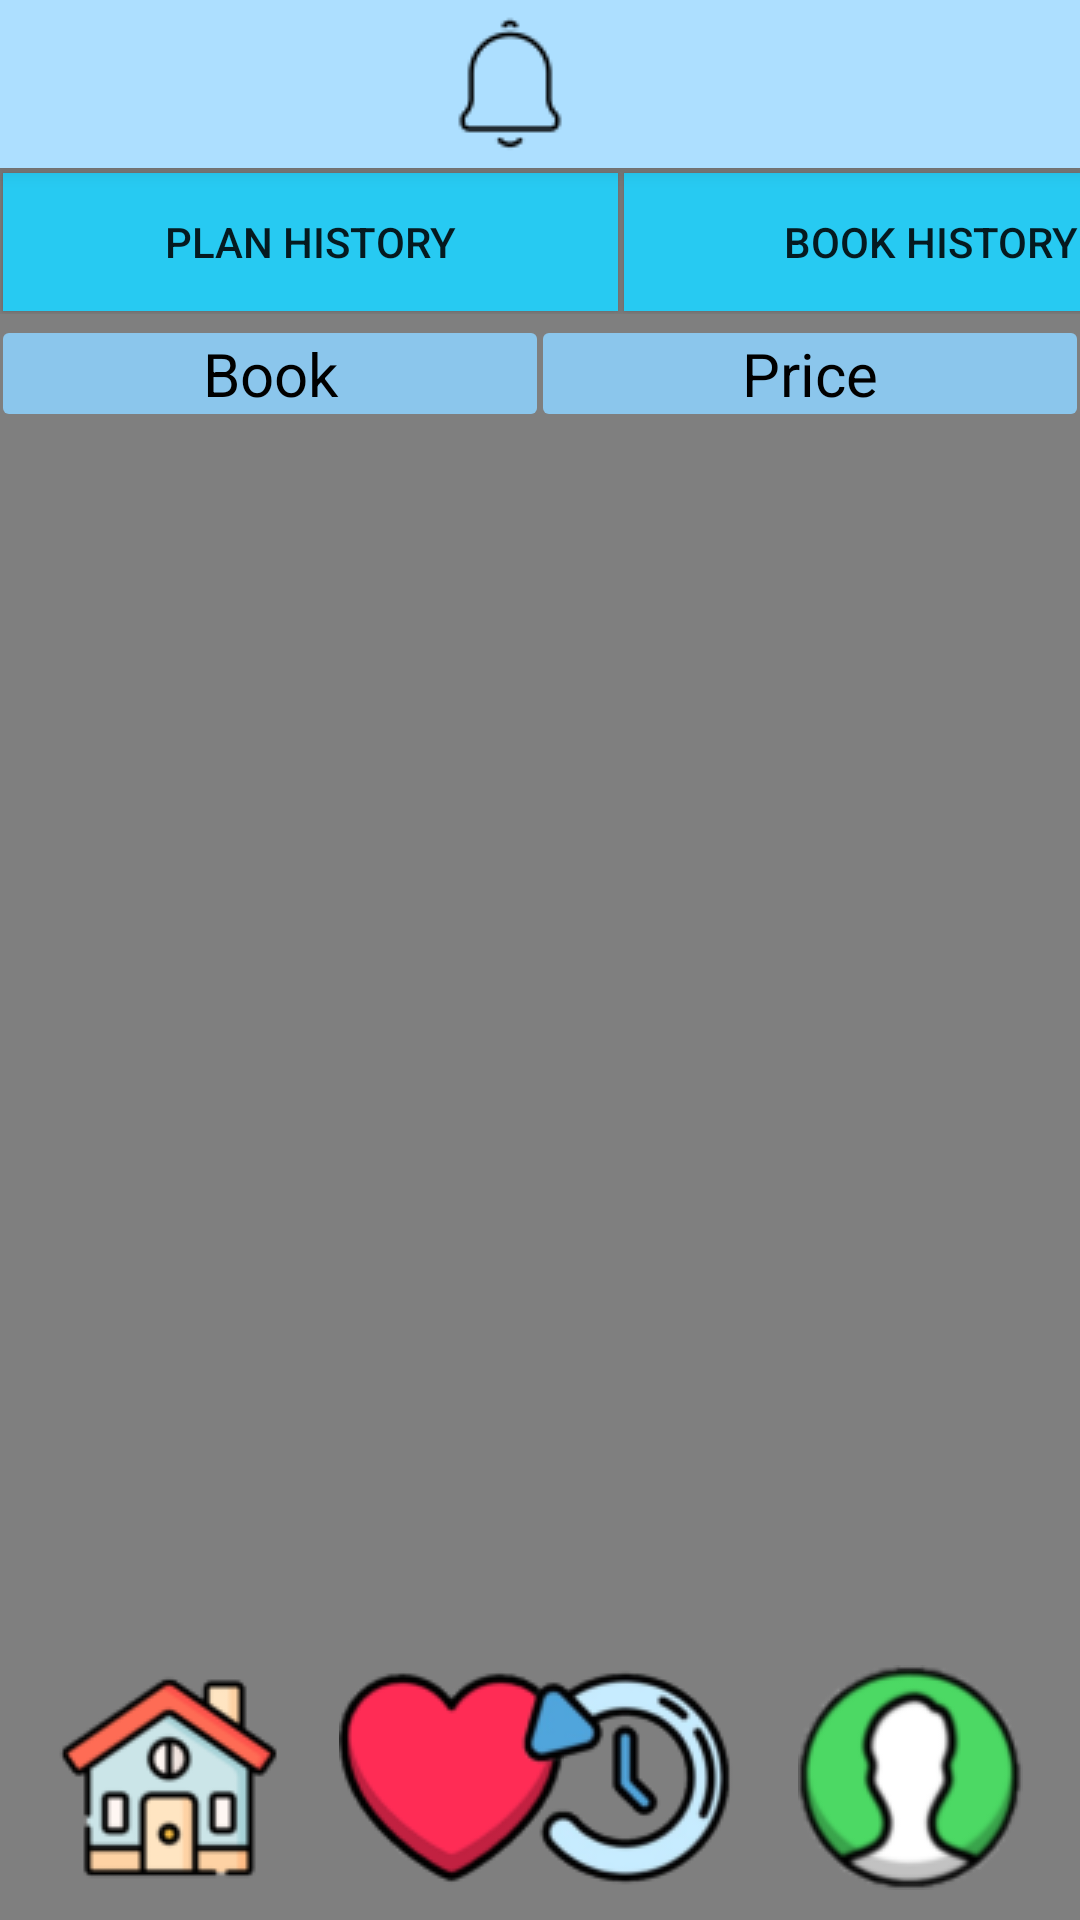

The Android layout XML behind this screen, and the referenced resources:
<!-- AndroidManifest.xml: application theme Theme.Design.Light.NoActionBar -->
<!-- res/layout/book_history.xml -->
<?xml version="1.0" encoding="utf-8"?>
<androidx.constraintlayout.widget.ConstraintLayout xmlns:android="http://schemas.android.com/apk/res/android"
    xmlns:app="http://schemas.android.com/apk/res-auto"
    xmlns:tools="http://schemas.android.com/tools"
    android:layout_width="match_parent"
    tools:context=".plan_history"
    android:layout_height="match_parent">


    <include
        layout="@layout/background"/>

    <include
        android:id="@+id/topnavi"
        layout="@layout/topnavi"/>

    <ImageView
        android:id="@+id/imageView10"
        android:layout_width="wrap_content"
        android:layout_height="wrap_content"
        android:layout_marginStart="19dp"
        android:layout_marginBottom="10dp"
        android:onClick="home"
        app:layout_constraintBottom_toBottomOf="parent"
        app:layout_constraintStart_toStartOf="parent"
        app:srcCompat="@drawable/home" />

    <ImageView
        android:id="@+id/imageView11"
        android:layout_width="wrap_content"
        android:layout_height="wrap_content"
        android:layout_marginStart="19dp"
        android:layout_marginBottom="10dp"
        android:onClick="heart"
        app:layout_constraintBottom_toBottomOf="parent"
        app:layout_constraintStart_toEndOf="@+id/imageView10"
        app:srcCompat="@drawable/heart" />

    <ImageView
        android:id="@+id/imageView12"
        android:layout_width="wrap_content"
        android:layout_height="wrap_content"
        android:layout_marginEnd="19dp"
        android:layout_marginBottom="10dp"
        android:onClick="history"
        app:layout_constraintBottom_toBottomOf="parent"
        app:layout_constraintEnd_toStartOf="@+id/imageView13"
        app:srcCompat="@drawable/history" />

    <ImageView
        android:id="@+id/imageView13"
        android:layout_width="wrap_content"
        android:layout_height="wrap_content"
        android:layout_marginEnd="19dp"
        android:layout_marginBottom="10dp"
        android:onClick="profile"
        app:layout_constraintBottom_toBottomOf="parent"
        app:layout_constraintEnd_toEndOf="parent"
        app:srcCompat="@drawable/profile" />

    <ImageView
        android:layout_width="302dp"
        android:layout_height="52dp"
        android:layout_marginBottom="72dp"
        android:scaleX="8"
        app:layout_constraintBottom_toBottomOf="parent"
        app:layout_constraintEnd_toEndOf="parent"
        app:layout_constraintHorizontal_bias="0.495"
        app:layout_constraintStart_toStartOf="parent"
        app:srcCompat="@drawable/straight" />

    <LinearLayout
        android:id="@+id/linearLayout4"
        android:layout_width="match_parent"
        android:layout_height="48dp"
        android:orientation="horizontal"
        app:layout_constraintBottom_toBottomOf="parent"
        app:layout_constraintEnd_toEndOf="parent"
        app:layout_constraintHorizontal_bias="0.0"
        app:layout_constraintStart_toStartOf="parent"
        app:layout_constraintTop_toTopOf="parent"
        app:layout_constraintVertical_bias="0.096">

        <Button
            android:id="@+id/button1"
            android:layout_width="205dp"
            android:layout_height="match_parent"
            android:background="#27caf2"
            android:onClick="plan_history"
            android:layout_margin="1dp"
            android:text="Plan History" />

        <Button
            android:id="@+id/button2"
            android:layout_width="205dp"
            android:layout_height="match_parent"
            android:background="#27caf2"
            android:layout_margin="1dp"
            android:text="Book History" />
    </LinearLayout>

    <LinearLayout
        android:id="@+id/linearLayout7"
        android:layout_width="match_parent"
        android:layout_height="wrap_content"
        android:orientation="horizontal"
        android:textAlignment="center"
        app:layout_constraintBottom_toBottomOf="parent"
        app:layout_constraintEnd_toEndOf="parent"
        app:layout_constraintHorizontal_bias="0.483"
        app:layout_constraintStart_toStartOf="parent"
        app:layout_constraintTop_toTopOf="parent"
        app:layout_constraintVertical_bias="0.18">


        <TextView
            android:id="@+id/text_plan"
            android:layout_width="match_parent"
            android:layout_height="match_parent"
            android:layout_margin="1dp"
            android:layout_weight="1"
            android:background="@drawable/title_design"
            android:text="Book"
            android:textAlignment="center"
            android:textColor="@color/black"
            android:textSize="20sp" />

        <TextView
            android:layout_weight="1"
            android:id="@+id/text_status"
            android:layout_width="match_parent"
            android:layout_height="match_parent"
            android:text="Price"
            android:background="@drawable/title_design"
            android:textAlignment="center"
            android:layout_margin="1dp"
            android:textColor="@color/black"
            android:textSize="20sp" />
    </LinearLayout>

    <ListView
        android:id="@+id/simpleListView"
        android:layout_width="match_parent"
        android:layout_height="0dp"
        app:layout_constraintBottom_toTopOf="@+id/imageView"
        app:layout_constraintTop_toBottomOf="@+id/linearLayout7"
        tools:context="abhiandroid.com.listexample.MainActivity"></ListView>


</androidx.constraintlayout.widget.ConstraintLayout>
<!-- res/layout/background.xml (included above) -->
<?xml version="1.0" encoding="utf-8"?>
<androidx.constraintlayout.widget.ConstraintLayout xmlns:android="http://schemas.android.com/apk/res/android"
    xmlns:app="http://schemas.android.com/apk/res-auto"
    xmlns:tools="http://schemas.android.com/tools"
    android:layout_width="match_parent"
    android:layout_height="match_parent">


    <VideoView
        android:id="@+id/background"
        android:layout_width="0dp"
        android:layout_height="0dp"
        app:layout_constraintBottom_toBottomOf="parent"
        app:layout_constraintEnd_toEndOf="parent"
        app:layout_constraintStart_toStartOf="parent"
        app:layout_constraintTop_toTopOf="parent"/>

</androidx.constraintlayout.widget.ConstraintLayout>
<!-- res/layout/topnavi.xml (included above) -->
<?xml version="1.0" encoding="utf-8"?>
<androidx.appcompat.widget.Toolbar xmlns:android="http://schemas.android.com/apk/res/android"
    xmlns:app="http://schemas.android.com/apk/res-auto"
    xmlns:tools="http://schemas.android.com/tools"
    android:layout_width="match_parent"
    android:layout_height="wrap_content"
    android:background="#addfff"
    android:elevation="4dp"
    android:theme="@style/lemon_font">


    <androidx.constraintlayout.widget.ConstraintLayout
        android:layout_width="wrap_content"
        android:layout_height="wrap_content">

        <ImageView
            android:id="@+id/imageView8"
            android:layout_width="wrap_content"
            android:layout_height="wrap_content"
            android:layout_marginStart="130dp"
            android:onClick="notification"
            app:layout_constraintBottom_toBottomOf="parent"
            app:layout_constraintEnd_toEndOf="parent"
            app:layout_constraintHorizontal_bias="0.0"
            app:layout_constraintStart_toStartOf="parent"
            app:layout_constraintTop_toTopOf="parent"
            app:srcCompat="@drawable/notification" />
    </androidx.constraintlayout.widget.ConstraintLayout>

</androidx.appcompat.widget.Toolbar>
<!-- resources referenced by this layout -->
<resources>
  <color name="black">#FF000000</color>
  <!-- drawable heart: png bitmap (drawable, 5230 bytes) -->
  <!-- drawable history: png bitmap (drawable, 9261 bytes) -->
  <!-- drawable home: jpg bitmap (drawable, 2566 bytes) -->
  <!-- drawable notification: png bitmap (drawable, 809 bytes) -->
  <!-- drawable profile: jpg bitmap (drawable, 2394 bytes) -->
  <!-- drawable title_design (drawable) -->
  <?xml version="1.0" encoding="utf-8"?>
  <shape xmlns:android="http://schemas.android.com/apk/res/android" android:shape="rectangle">
  
      <gradient
          android:startColor="#8BC6EC"
          android:endColor="#8BC6EC"
          android:angle="135"/>
  
      <corners
          android:radius="2dp"/>
  
  </shape>
  <style name="lemon_font" parent="@style/ThemeOverlay.AppCompat.ActionBar">
          <item name="android:fontFamily">@font/lemon</item>
      </style>
</resources>
